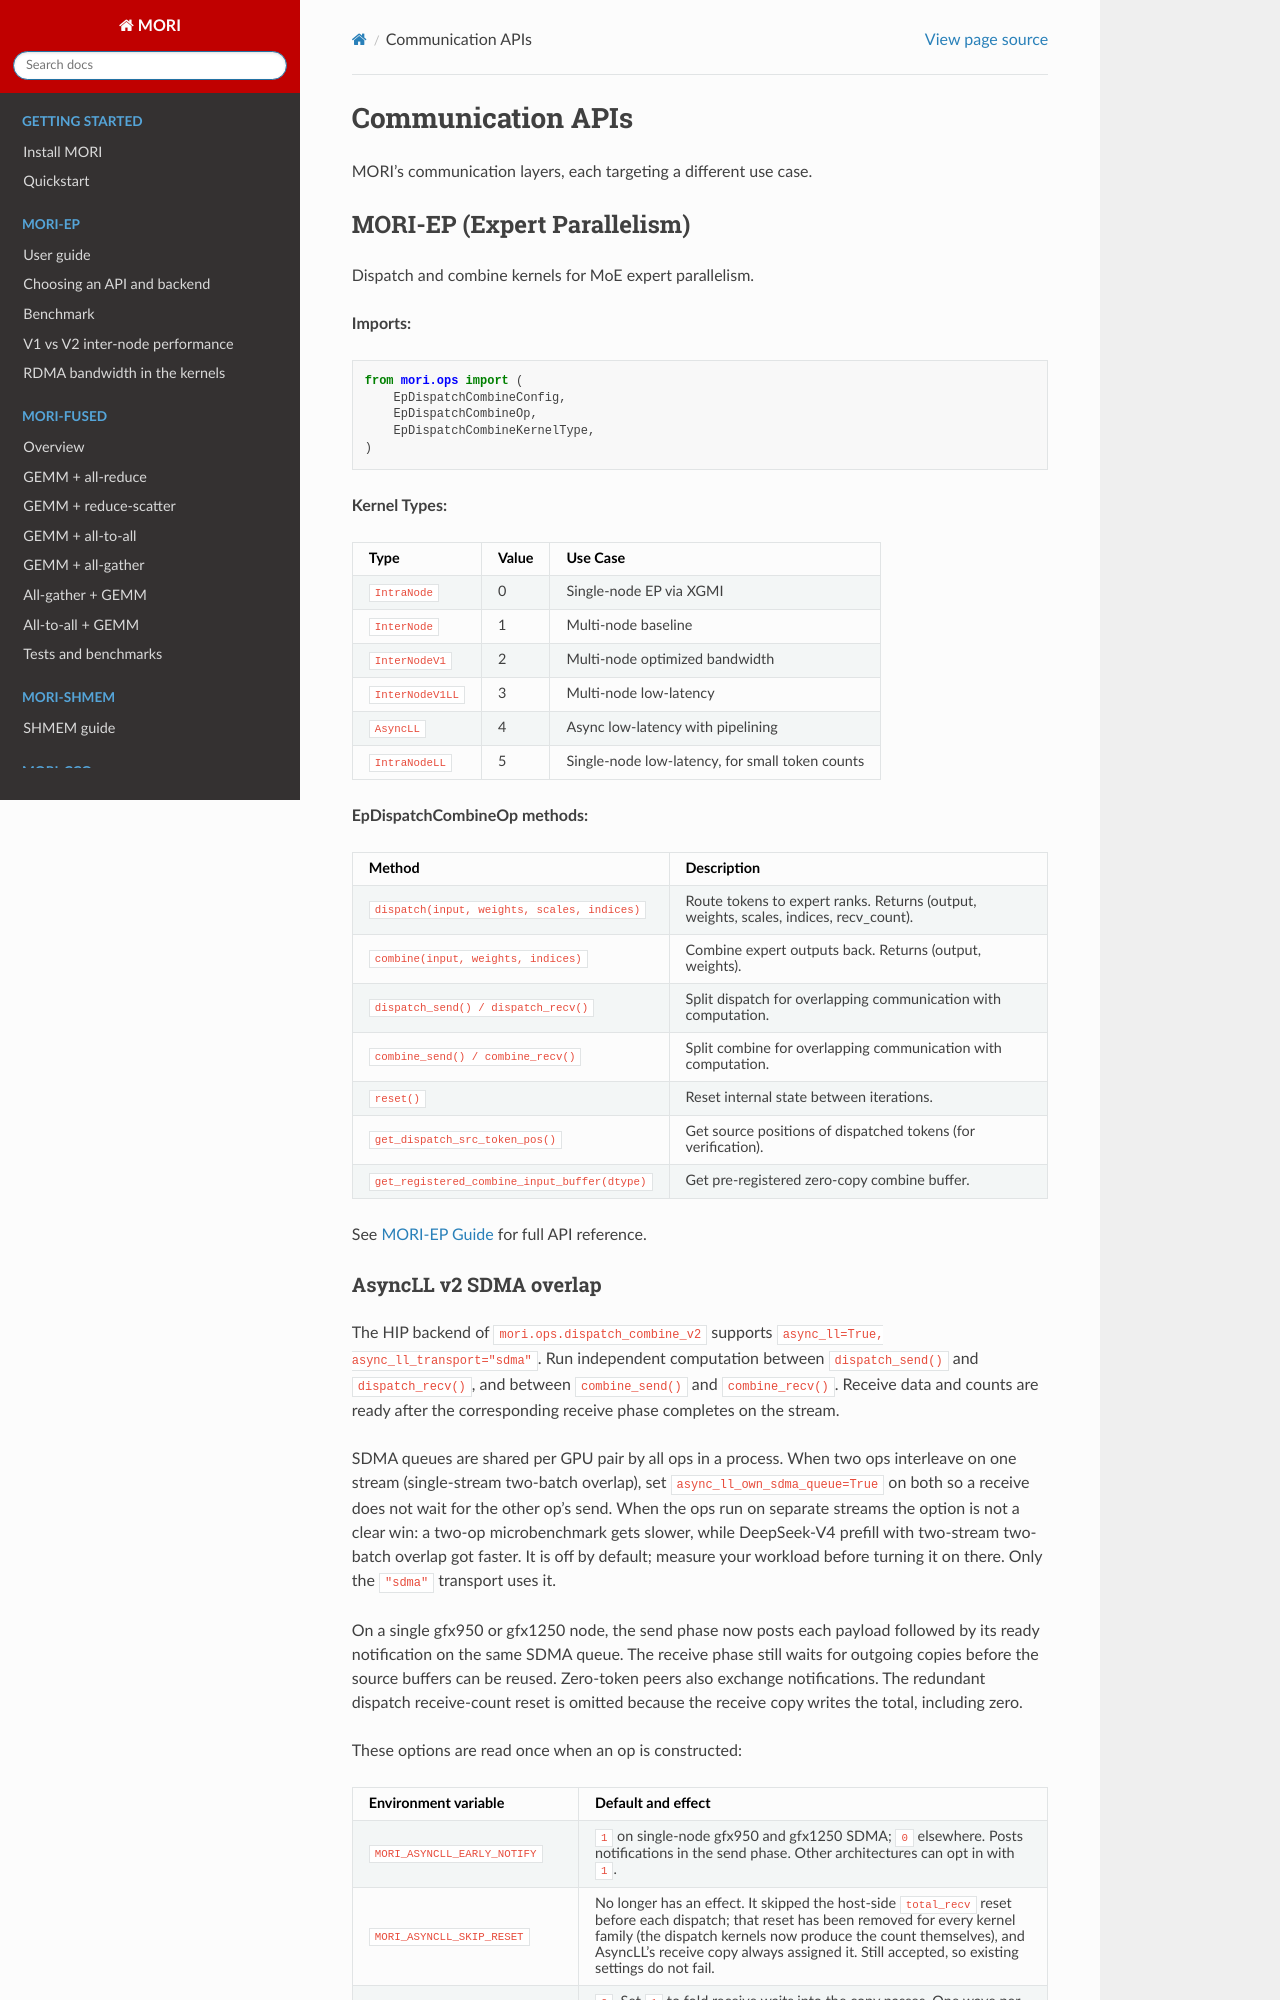

repository: ROCm/mori · page: api/communication.html · generator: sphinx

Communication APIs
==================

MORI's communication layers, each targeting a different use case.

MORI-EP (Expert Parallelism)
-----------------------------

Dispatch and combine kernels for MoE expert parallelism.

**Imports:**

.. code-block:: python

   from mori.ops import (
       EpDispatchCombineConfig,
       EpDispatchCombineOp,
       EpDispatchCombineKernelType,
   )

**Kernel Types:**

.. list-table::
   :header-rows: 1

   * - Type
     - Value
     - Use Case
   * - ``IntraNode``
     - 0
     - Single-node EP via XGMI
   * - ``InterNode``
     - 1
     - Multi-node baseline
   * - ``InterNodeV1``
     - 2
     - Multi-node optimized bandwidth
   * - ``InterNodeV1LL``
     - 3
     - Multi-node low-latency
   * - ``AsyncLL``
     - 4
     - Async low-latency with pipelining
   * - ``IntraNodeLL``
     - 5
     - Single-node low-latency, for small token counts

**EpDispatchCombineOp methods:**

.. list-table::
   :header-rows: 1
   :widths: 30 70

   * - Method
     - Description
   * - ``dispatch(input, weights, scales, indices)``
     - Route tokens to expert ranks. Returns (output, weights, scales, indices, recv_count).
   * - ``combine(input, weights, indices)``
     - Combine expert outputs back. Returns (output, weights).
   * - ``dispatch_send() / dispatch_recv()``
     - Split dispatch for overlapping communication with computation.
   * - ``combine_send() / combine_recv()``
     - Split combine for overlapping communication with computation.
   * - ``reset()``
     - Reset internal state between iterations.
   * - ``get_dispatch_src_token_pos()``
     - Get source positions of dispatched tokens (for verification).
   * - ``get_registered_combine_input_buffer(dtype)``
     - Get pre-registered zero-copy combine buffer.

See :doc:`MORI-EP Guide <../MORI-EP-GUIDE>` for full API reference.
